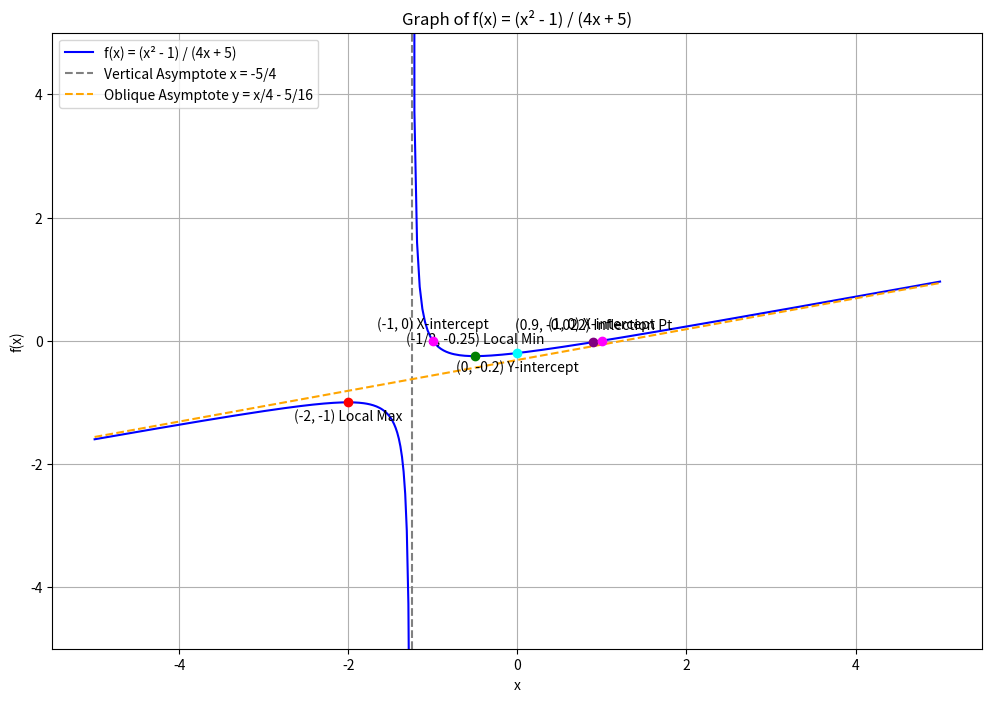

This chart was generated by the following Python code:
import numpy as np
import matplotlib.pyplot as plt

# Define the function
def f(x):
  # Avoid division by zero at the asymptote
  with np.errstate(divide='ignore', invalid='ignore'):
    result = (x**2 - 1) / (4*x + 5)
    result[np.isinf(result)] = np.nan # Replace infinities with NaN
    result[np.abs(4*x + 5) < 1e-6] = np.nan # Explicitly handle asymptote
  return result

# Define the oblique asymptote function
def y_oblique(x):
  return (1/4)*x - 5/16

# Generate x values, avoiding the asymptote at x = -5/4 (-1.25)
x1 = np.linspace(-5, -1.25 - 1e-3, 200) # from -5 up to (but not including) -1.25
x2 = np.linspace(-1.25 + 1e-3, 5, 200)  # from (but not including) -1.25 up to 5
x_full = np.linspace(-5, 5, 400) # For the oblique asymptote

# Calculate y values
y1 = f(x1)
y2 = f(x2)
y_oblique_values = y_oblique(x_full)

# Create the plot
plt.figure(figsize=(12, 8))

# Plot the function in two parts
plt.plot(x1, y1, label='f(x) = (x² - 1) / (4x + 5)', color='blue')
plt.plot(x2, y2, color='blue') # No label for the second part to avoid duplicate legend entry

# Plot vertical asymptote
plt.axvline(-5/4, color='gray', linestyle='--', label='Vertical Asymptote x = -5/4')

# Plot oblique asymptote
plt.plot(x_full, y_oblique_values, color='orange', linestyle='--', label='Oblique Asymptote y = x/4 - 5/16')

# Mark points
# Local maximum: (-2, -1)
plt.scatter([-2], [-1], color='red', zorder=5)
plt.text(-2, -1 - 0.3, '(-2, -1) Local Max', ha='center')

# Local minimum: (-1/2, -0.25)
plt.scatter([-0.5], [-0.25], color='green', zorder=5)
plt.text(-0.5, -0.25 + 0.2, '(-1/2, -0.25) Local Min', ha='center')

# Inflection point: (0.9, -19/860) approx (0.9, -0.022)
inflection_x = 0.9
inflection_y = (inflection_x**2 - 1) / (4*inflection_x + 5) # approx -0.022093
plt.scatter([inflection_x], [inflection_y], color='purple', zorder=5)
plt.text(inflection_x, inflection_y + 0.2, f'({inflection_x:.1f}, {inflection_y:.3f}) Inflection Pt', ha='center')

# Y-intercept: (0, -0.2)
y_intercept_y = (0**2 - 1) / (4*0 + 5) # -1/5 = -0.2
plt.scatter([0], [y_intercept_y], color='cyan', zorder=5)
plt.text(0, y_intercept_y - 0.3, f'(0, {y_intercept_y:.1f}) Y-intercept', ha='center')

# X-intercepts: (1, 0) and (-1, 0)
plt.scatter([1, -1], [0, 0], color='magenta', zorder=5)
plt.text(1, 0 + 0.2, '(1, 0) X-intercept', ha='center')
plt.text(-1, 0 + 0.2, '(-1, 0) X-intercept', ha='center')

# Set title and labels
plt.title('Graph of f(x) = (x² - 1) / (4x + 5)')
plt.xlabel('x')
plt.ylabel('f(x)')

# Add grid
plt.grid(True)

# Add legend
plt.legend(loc='upper left')

# Adjust ylim
plt.ylim(-5, 5)

# Save the plot
plt.savefig('function_b_plot.png')

# Print success message
print("Plot created and saved as function_b_plot.png")

# plt.show() # Optional: show the plot
